Run: headless pygame with SDL's dummy video driver; simulated clock (each Clock.tick advances the game by its frame time, no real sleeping); random seed 0; keys injected as events and as key.get_pressed() state; no mouse input.
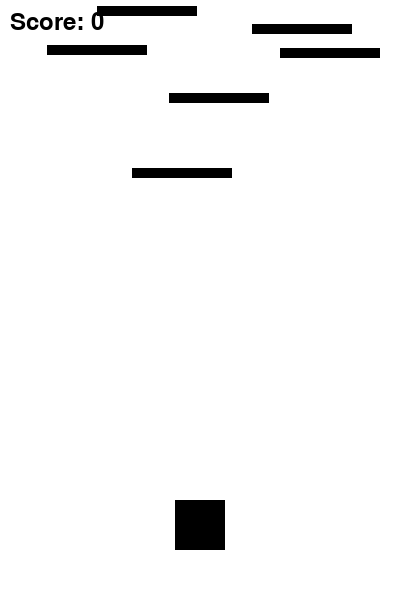
Frame 1 of 4 · flips 1–60 · no input
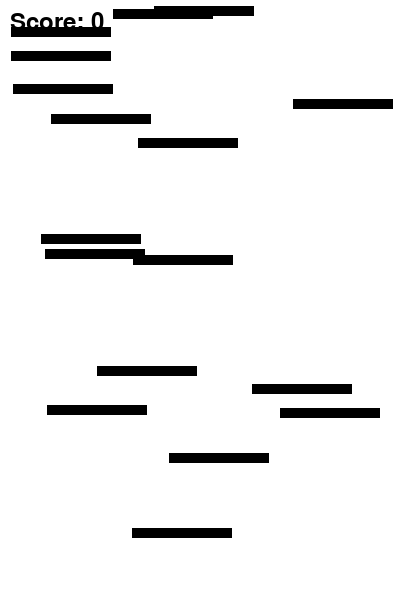
Frame 2 of 4 · flips 61–180 · tapped SPACE, RETURN · held RIGHT (→), D
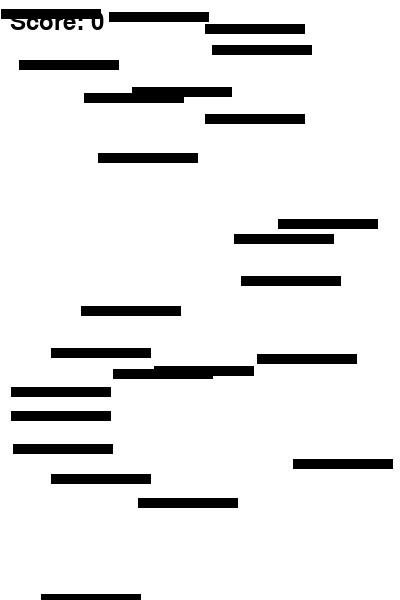
Frame 3 of 4 · flips 181–300 · held DOWN (↓), S
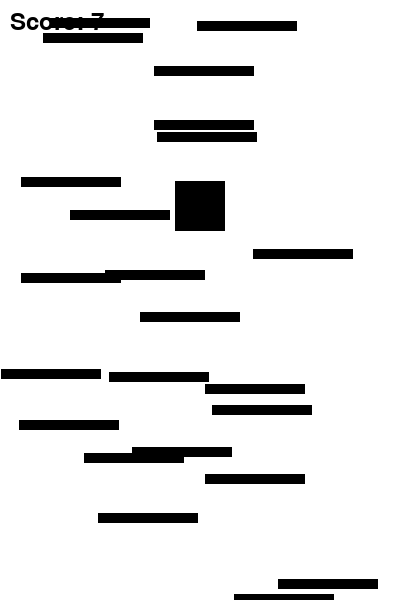
Frame 4 of 4 · flips 301–420 · held LEFT (←), A, UP (↑), W

The pygame program that drew these frames:

import pygame
import sys
import random

# Initialize Pygame
pygame.init()

# Constants
WIDTH, HEIGHT = 400, 600 
FPS = 60
WHITE = (255, 255, 255)
BLACK = (0, 0, 0)

# Player settings
player_size = 50
player_x = WIDTH // 2 - player_size // 2
player_y = HEIGHT - 2 * player_size
player_speed = 5
player_jump = -15
gravity = 1
falling = False  # Flag to track if the player has jumped

# Platform settings
platform_width = 100
platform_height = 10
platform_speed = 3
platform_gap = 300
platform_spawn_chance = 10

# Initialize screen
screen = pygame.display.set_mode((WIDTH, HEIGHT))
pygame.display.set_caption("Doodle Jump")

# Clock to control the frame rate
clock = pygame.time.Clock()

# Font for displaying score
font = pygame.font.Font(None, 36)


# Function to draw the player
def draw_player(x, y):
    pygame.draw.rect(screen, BLACK, (x, y, player_size, player_size))


# Function to draw a platform
def draw_platform(x, y):
    pygame.draw.rect(screen, BLACK, (x, y, platform_width, platform_height))


# Function to display the score
def display_score(score):
    score_text = font.render("Score: " + str(score), True, BLACK)
    screen.blit(score_text, (10, 10))


# Game loop
score = 0
platforms = []

while True:
    for event in pygame.event.get():
        if event.type == pygame.QUIT:
            pygame.quit()
            sys.exit()

    keys = pygame.key.get_pressed()

    # Move player left and right
    player_x += (keys[pygame.K_RIGHT] - keys[pygame.K_LEFT]) * player_speed

    # Jump when the space key is pressed and the player is on the ground
    if keys[pygame.K_SPACE] and player_y >= HEIGHT - 2 * player_size and not falling:
        player_y += player_jump
        falling = True

    # Apply gravity to the player if falling
    if falling:
        player_y += gravity

    # Move platforms down
    for platform in platforms:
        platform[1] += platform_speed

    # Generate new platforms
    if random.randint(0, 100) < platform_spawn_chance:
        platforms.append([random.randint(0, WIDTH - platform_width), 0])

    # Check for collision with platforms
    for platform in platforms:
        if (
                player_y < platform[1] + platform_height
                and player_y + player_size > platform[1]
                and player_x < platform[0] + platform_width
                and player_x + player_size > platform[0]
        ):
            # Jump if there is a collision
            player_y = platform[1] - player_size
            falling = False  # Reset the falling flag
            score += 1  # Increase score when jumping on a platform

    # Remove off-screen platforms
    platforms = [platform for platform in platforms if platform[1] < HEIGHT]

    # Draw everything
    screen.fill(WHITE)
    draw_player(player_x, player_y)
    for platform in platforms:
        draw_platform(platform[0], platform[1])
    display_score(score)

    pygame.display.flip()
    clock.tick(FPS)
